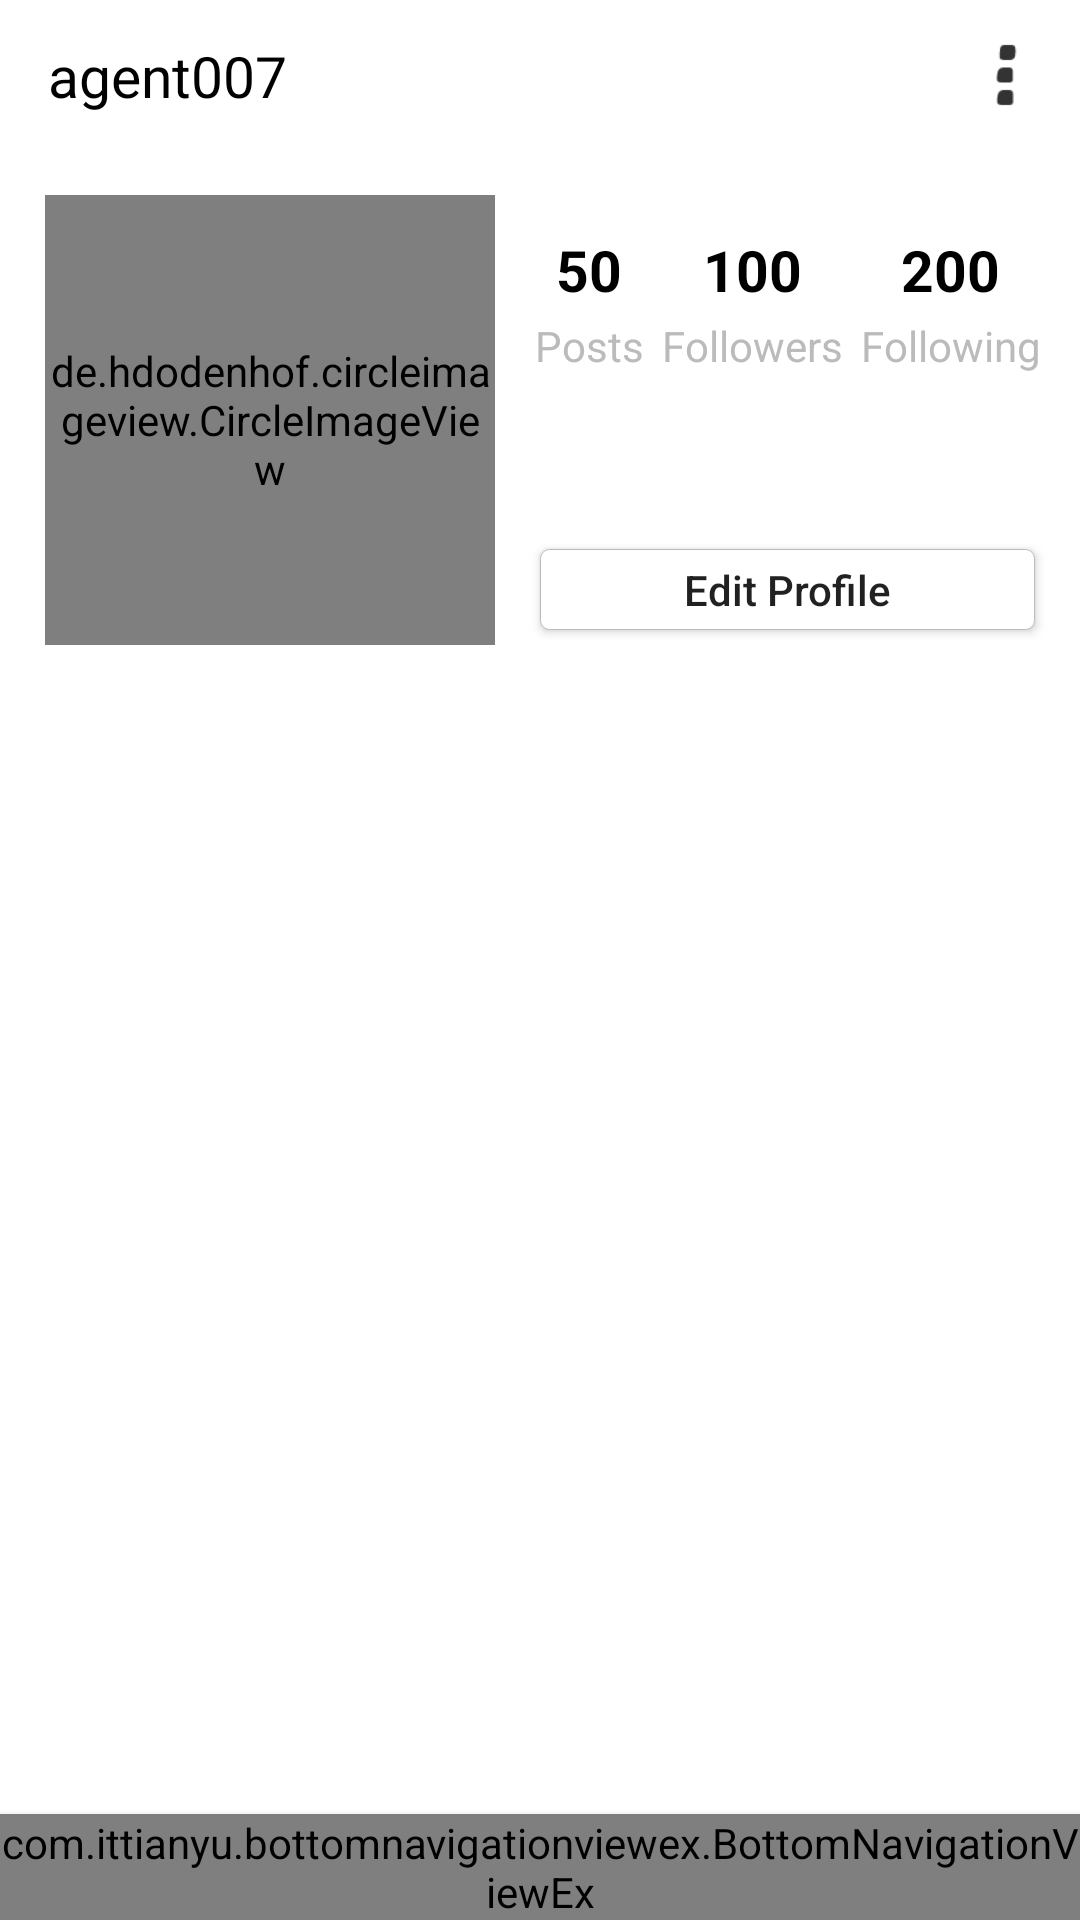

This screen was rendered from an Android layout file. Write that file and the resources it references.
<!-- AndroidManifest.xml: application theme AppTheme -->
<!-- res/layout/activity_profile.xml -->
<?xml version="1.0" encoding="utf-8"?>
<androidx.constraintlayout.widget.ConstraintLayout xmlns:android="http://schemas.android.com/apk/res/android"
    xmlns:app="http://schemas.android.com/apk/res-auto"
    xmlns:tools="http://schemas.android.com/tools"
    android:layout_width="match_parent"
    android:layout_height="match_parent"
    android:background="@color/white"
    tools:context=".HomeActivity">

    <androidx.appcompat.widget.Toolbar
        android:id="@+id/toolbar"
        style="@style/toolbar"
        app:layout_constraintLeft_toLeftOf="parent"
        app:layout_constraintRight_toRightOf="parent"
        app:layout_constraintTop_toTopOf="parent">

        <androidx.constraintlayout.widget.ConstraintLayout
            android:layout_width="match_parent"
            android:layout_height="wrap_content">

            <TextView
                android:text="@string/userName"
                style="@style/toolbar_title"
                app:layout_constraintBottom_toBottomOf="parent"
                app:layout_constraintStart_toStartOf="parent"
                app:layout_constraintTop_toTopOf="parent" />

            <ImageView
                style="@style/toolbar_image"
                android:src="@drawable/ic_more"
                app:layout_constraintBottom_toBottomOf="parent"
                app:layout_constraintEnd_toEndOf="parent"
                app:layout_constraintTop_toTopOf="parent" />

        </androidx.constraintlayout.widget.ConstraintLayout>

    </androidx.appcompat.widget.Toolbar>

    <de.hdodenhof.circleimageview.CircleImageView
        android:id="@+id/profile_image"
        android:layout_width="0dp"
        android:layout_height="150dp"
        android:layout_marginStart="15dp"
        android:layout_marginTop="15dp"
        android:layout_marginEnd="15dp"
        android:src="@drawable/android_pic"
        app:civ_border_color="@color/grey_sec"
        app:layout_constraintDimensionRatio="1:1"
        app:layout_constraintEnd_toStartOf="@id/edit_profile_button"
        app:layout_constraintStart_toStartOf="parent"
        app:layout_constraintTop_toBottomOf="@id/toolbar"
        app:layout_constraintVertical_weight="2" />

    <TextView
        android:id="@+id/posts_count_text"
        style="@style/profile_text_count"
        android:text="50"
        app:layout_constraintBottom_toTopOf="@id/edit_profile_button"
        app:layout_constraintEnd_toEndOf="@id/post_text"
        app:layout_constraintStart_toStartOf="@id/post_text"
        app:layout_constraintTop_toBottomOf="@id/toolbar"
        app:layout_constraintVertical_bias= "0.25"/>

    <TextView
        android:id="@+id/post_text"
        style="@style/profile_text"
        android:text="Posts"
        app:layout_constraintEnd_toStartOf="@id/followers_text"
        app:layout_constraintStart_toStartOf="@id/edit_profile_button"
        app:layout_constraintTop_toBottomOf="@id/posts_count_text" />

    <TextView
        android:id="@+id/followers_count_text"
        style="@style/profile_text_count"
        android:text="100"
        app:layout_constraintBaseline_toBaselineOf="@id/posts_count_text"
        app:layout_constraintEnd_toEndOf="@id/followers_text"
        app:layout_constraintStart_toStartOf="@id/followers_text" />

    <TextView
        android:id="@+id/followers_text"
        style="@style/profile_text"
        android:text="Followers"
        app:layout_constraintBaseline_toBaselineOf="@id/post_text"
        app:layout_constraintEnd_toStartOf="@id/following_text"
        app:layout_constraintStart_toEndOf="@id/post_text"
        app:layout_constraintTop_toBottomOf="@id/followers_count_text" />

    <TextView
        android:id="@+id/following_count_text"
        style="@style/profile_text_count"
        android:text="200"
        app:layout_constraintBaseline_toBaselineOf="@id/posts_count_text"
        app:layout_constraintEnd_toEndOf="@id/following_text"
        app:layout_constraintStart_toStartOf="@id/following_text" />

    <TextView
        android:id="@+id/following_text"
        style="@style/profile_text"
        android:text="Following"
        app:layout_constraintBaseline_toBaselineOf="@id/post_text"
        app:layout_constraintEnd_toEndOf="@id/edit_profile_button"
        app:layout_constraintStart_toEndOf="@id/followers_text"
        app:layout_constraintTop_toBottomOf="@id/following_count_text" />

    <Button
        android:id="@+id/edit_profile_button"
        android:layout_width="0dp"
        android:layout_height="wrap_content"
        android:layout_marginEnd="15dp"
        android:background="@drawable/button_bg"
        android:minHeight="0dp"
        android:paddingTop="4dp"
        android:paddingBottom="4dp"
        android:text="@string/edit_profile"
        android:textAllCaps="false"
        android:textSize="14sp"
        android:layout_marginBottom="5dp"
        app:layout_constraintBottom_toBottomOf="@id/profile_image"
        app:layout_constraintEnd_toEndOf="parent"
        app:layout_constraintHorizontal_weight="5"
        app:layout_constraintRight_toRightOf="parent"
        app:layout_constraintStart_toEndOf="@id/profile_image" />

    <include layout = "@layout/bottom_navigation_view" />


</androidx.constraintlayout.widget.ConstraintLayout>
<!-- res/layout/bottom_navigation_view.xml (included above) -->
<?xml version="1.0" encoding="utf-8"?>
<merge xmlns:android="http://schemas.android.com/apk/res/android"
    xmlns:app="http://schemas.android.com/apk/res-auto">

    <com.ittianyu.bottomnavigationviewex.BottomNavigationViewEx
        android:id="@+id/bottom_navigation_view"
        android:layout_width="match_parent"
        android:layout_height="wrap_content"
        android:background="@color/whitish"
        android:elevation="4dp"
        app:itemIconTint="@color/icons"
        app:layout_constraintBottom_toBottomOf="parent"
        app:layout_constraintLeft_toLeftOf="parent"
        app:layout_constraintRight_toRightOf="parent"
        app:menu="@menu/bottom_navigation_menu">

    </com.ittianyu.bottomnavigationviewex.BottomNavigationViewEx>

</merge>
<!-- resources referenced by this layout -->
<resources>
  <color name="grey_sec">#BBB</color>
  <color name="icons">#292929</color>
  <color name="white">#FFF</color>
  <color name="whitish">#FAFAFA</color>
  <!-- drawable android_pic: png bitmap (drawable-v24, 545588 bytes) -->
  <!-- drawable button_bg (drawable) -->
  <?xml version="1.0" encoding="utf-8"?>
  <layer-list xmlns:android="http://schemas.android.com/apk/res/android">
      <item >
          <shape android:shape="rectangle">
              <solid android:color="@color/white" />
              <stroke android:color="@color/grey_sec" android:width="0.1dp" />
              <corners android:radius="3dp" />
          </shape>
      </item>
  </layer-list>
  <!-- drawable ic_more: png bitmap (drawable-hdpi, 188 bytes) -->
  <string name="edit_profile">Edit Profile</string>
  <string name="userName">agent007</string>
  <style name="profile_text" parent="text">
          <item name="android:textSize">14sp</item>
          <item name="android:textColor">@color/grey_sec</item>
          <item name="android:padding">3dp</item>
      </style>
  <style name="profile_text_count" parent="text">
          <item name="android:textSize">19sp</item>
          <item name="android:textStyle">bold</item>
          <item name="android:textColor">@android:color/black</item>
      </style>
  <style name="toolbar">
          <item name="android:layout_width">match_parent</item>
          <item name="android:layout_height">@dimen/toolbar_height</item>
          <item name="android:color">@color/whitish</item>
          <item name="android:elevation">4dp</item>
      </style>
  <style name="toolbar_image">
          <item name="android:layout_width">@dimen/toolbar_height</item>
          <item name="android:layout_height">@dimen/toolbar_height</item>
          <item name="android:padding">10dp</item>
      </style>
  <style name="toolbar_title">
          <item name="android:layout_width">wrap_content</item>
          <item name="android:layout_height">match_parent</item>
          <item name="android:textColor">@color/black</item>
          <item name="android:textSize">19sp</item>
      </style>
  <style name="AppTheme" parent="Theme.AppCompat.Light.NoActionBar">
          
          <item name="colorPrimary">@color/colorPrimary</item>
          <item name="colorPrimaryDark">@color/colorPrimaryDark</item>
          <item name="colorAccent">@color/colorAccent</item>
      </style>
  <style name="text">
          <item name="android:layout_width">wrap_content</item>
          <item name="android:layout_height">wrap_content</item>
      </style>
  <dimen name="toolbar_height">50dp</dimen>
  <color name="black">#000000</color>
  <color name="colorPrimary">#6200EE</color>
  <color name="colorPrimaryDark">#3700B3</color>
  <color name="colorAccent">#03DAC5</color>
</resources>
